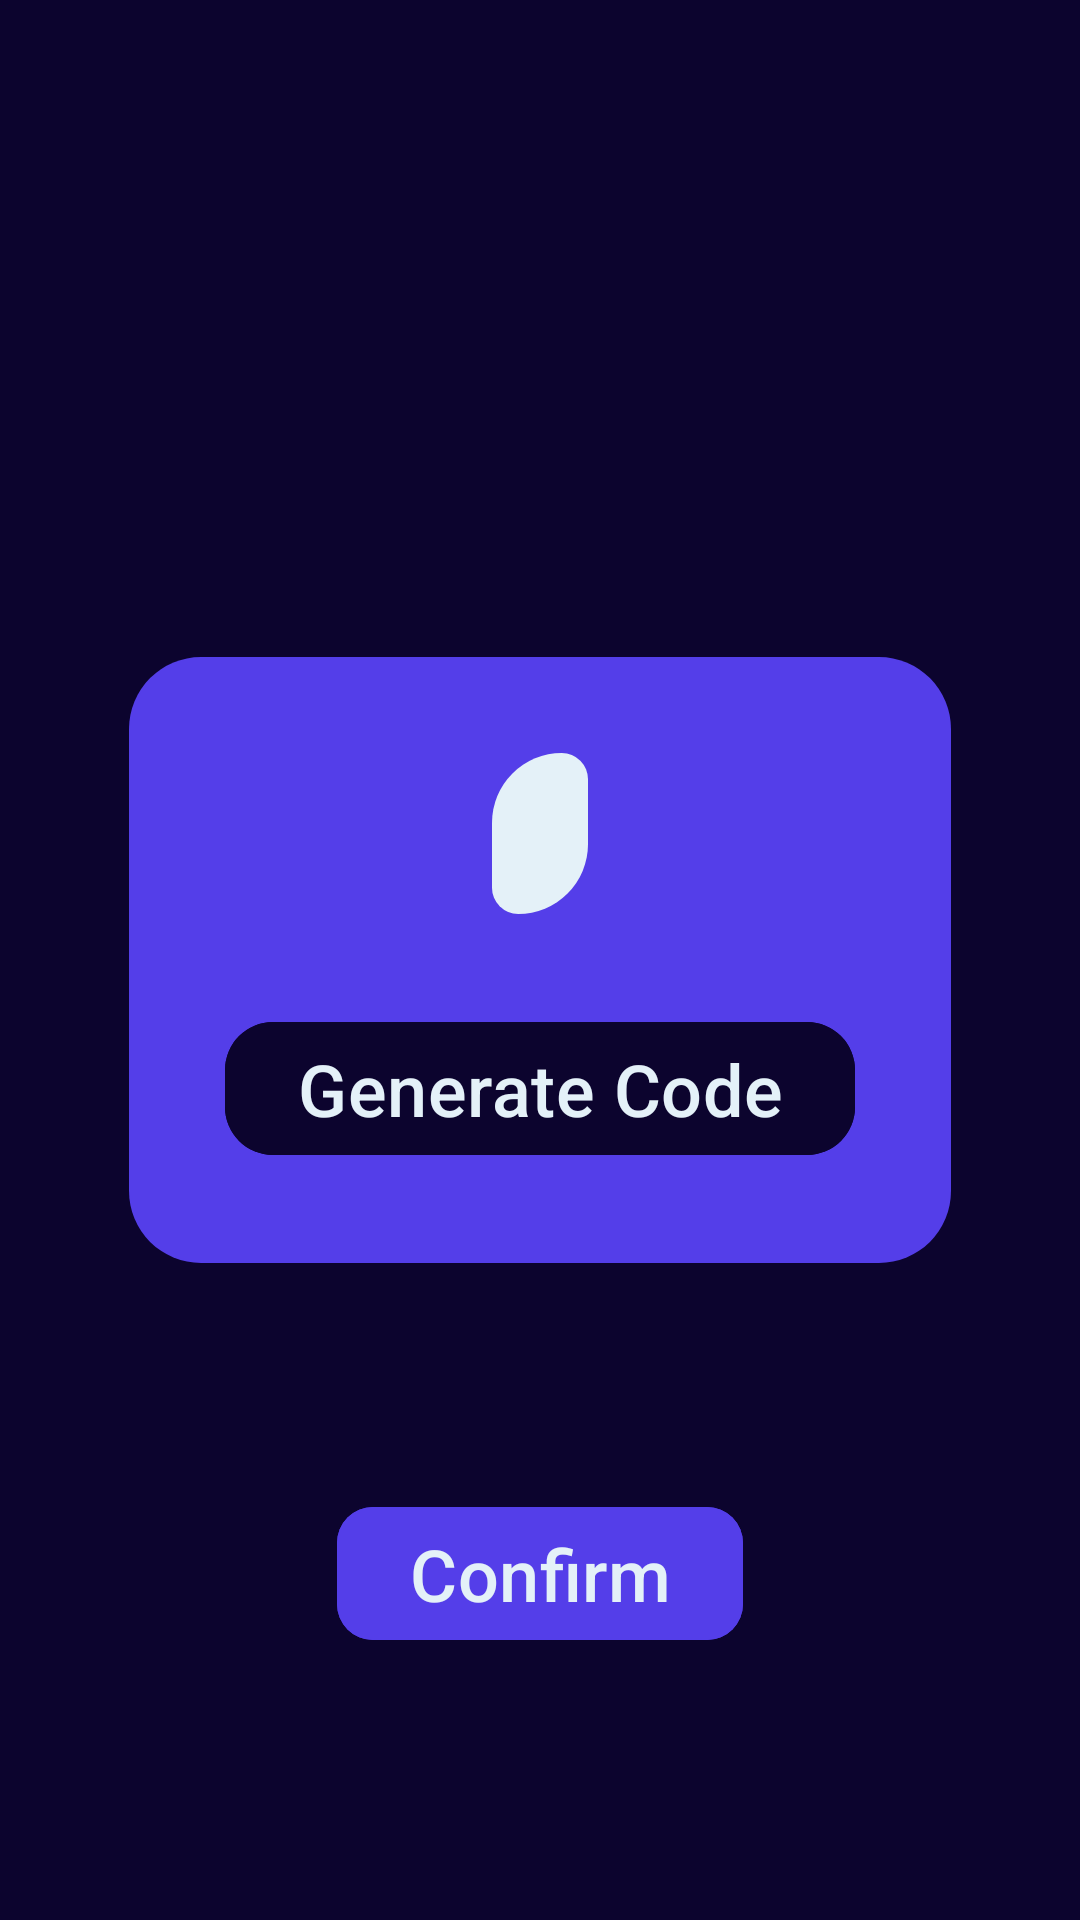

The Android layout XML behind this screen, and the referenced resources:
<!-- AndroidManifest.xml: application theme Theme.ELearning -->
<!-- res/layout/activity_attendance.xml -->
<?xml version="1.0" encoding="utf-8"?>
<androidx.constraintlayout.widget.ConstraintLayout xmlns:android="http://schemas.android.com/apk/res/android"
    xmlns:app="http://schemas.android.com/apk/res-auto"
    xmlns:tools="http://schemas.android.com/tools"
    android:layout_width="match_parent"
    android:layout_height="match_parent"
    android:background="@color/background_primary"
    android:padding="@dimen/space_12"
    tools:context=".ui.doctor.AttendanceActivity">

    <androidx.constraintlayout.widget.ConstraintLayout
        android:id="@+id/card_attendance_generate_code"
        android:layout_width="wrap_content"
        android:layout_height="wrap_content"
        android:background="@drawable/background_new_course"
        android:padding="@dimen/space_16"
        app:layout_constraintBottom_toBottomOf="parent"
        app:layout_constraintEnd_toEndOf="parent"
        app:layout_constraintStart_toStartOf="parent"
        app:layout_constraintTop_toTopOf="parent">

        <com.google.android.material.textview.MaterialTextView
            android:id="@+id/code_attendance"
            android:layout_width="wrap_content"
            android:layout_height="wrap_content"
            android:layout_margin="@dimen/space_16"
            android:background="@drawable/background_text_code_attendance"
            android:padding="@dimen/space_16"
            android:textColor="@color/primary"
            android:textSize="@dimen/text_16"
            app:layout_constraintBottom_toTopOf="@id/btn_generate_code"
            app:layout_constraintEnd_toEndOf="parent"
            app:layout_constraintStart_toStartOf="parent"
            app:layout_constraintTop_toTopOf="parent"
            tools:text="Edfdd4253563232" />

        <com.google.android.material.button.MaterialButton
            android:id="@+id/btn_generate_code"
            android:layout_width="wrap_content"
            android:layout_height="wrap_content"
            android:layout_margin="@dimen/space_16"
            android:backgroundTint="@color/background_primary"
            android:text="@string/generate_code"
            android:textColor="@color/light"
            android:textSize="@dimen/text_24"
            app:cornerRadius="@dimen/space_16"
            app:layout_constraintBottom_toBottomOf="parent"
            app:layout_constraintEnd_toEndOf="parent"
            app:layout_constraintStart_toStartOf="parent"
            app:layout_constraintTop_toBottomOf="@id/code_attendance" />
    </androidx.constraintlayout.widget.ConstraintLayout>

    <com.google.android.material.button.MaterialButton
        android:id="@+id/btn_confirm"
        android:layout_width="wrap_content"
        android:layout_height="wrap_content"
        android:layout_margin="@dimen/space_16"
        android:backgroundTint="@color/primary"
        android:enabled="false"
        android:text="@string/confirm"
        android:textColor="@color/light"
        android:textSize="@dimen/text_24"
        app:cornerRadius="@dimen/space_12"
        app:layout_constraintBottom_toBottomOf="parent"
        app:layout_constraintEnd_toEndOf="parent"
        app:layout_constraintStart_toStartOf="parent"
        app:layout_constraintTop_toBottomOf="@id/card_attendance_generate_code" />
</androidx.constraintlayout.widget.ConstraintLayout>
<!-- resources referenced by this layout -->
<resources>
  <color name="background_primary">#0C042E</color>
  <color name="light">#E4F1F8</color>
  <color name="primary">#543EE9</color>
  <dimen name="space_12">12dp</dimen>
  <dimen name="space_16">16dp</dimen>
  <dimen name="text_16">16sp</dimen>
  <dimen name="text_24">24sp</dimen>
  <!-- drawable background_new_course (drawable) -->
  <?xml version="1.0" encoding="utf-8"?>
  <shape xmlns:android="http://schemas.android.com/apk/res/android"
      android:shape="rectangle">
      <solid android:color="@color/primary"/>
      <corners android:radius="@dimen/text_24"/>
  </shape>
  <!-- drawable background_text_code_attendance (drawable) -->
  <?xml version="1.0" encoding="utf-8"?>
  <shape xmlns:android="http://schemas.android.com/apk/res/android"
      android:shape="rectangle">
      <solid android:color="@color/light" />
      <corners
          android:bottomLeftRadius="@dimen/space_12"
          android:bottomRightRadius="@dimen/space_32"
          android:topLeftRadius="@dimen/space_32"
          android:topRightRadius="@dimen/space_12" />
  </shape>
  <string name="confirm">Confirm</string>
  <string name="generate_code">Generate Code</string>
  <style name="Theme.ELearning" parent="Base.Theme.ELearning" />
  <dimen name="space_32">32dp</dimen>
  <style name="Base.Theme.ELearning" parent="Theme.Material3.DayNight.NoActionBar">
          
          
      </style>
</resources>
